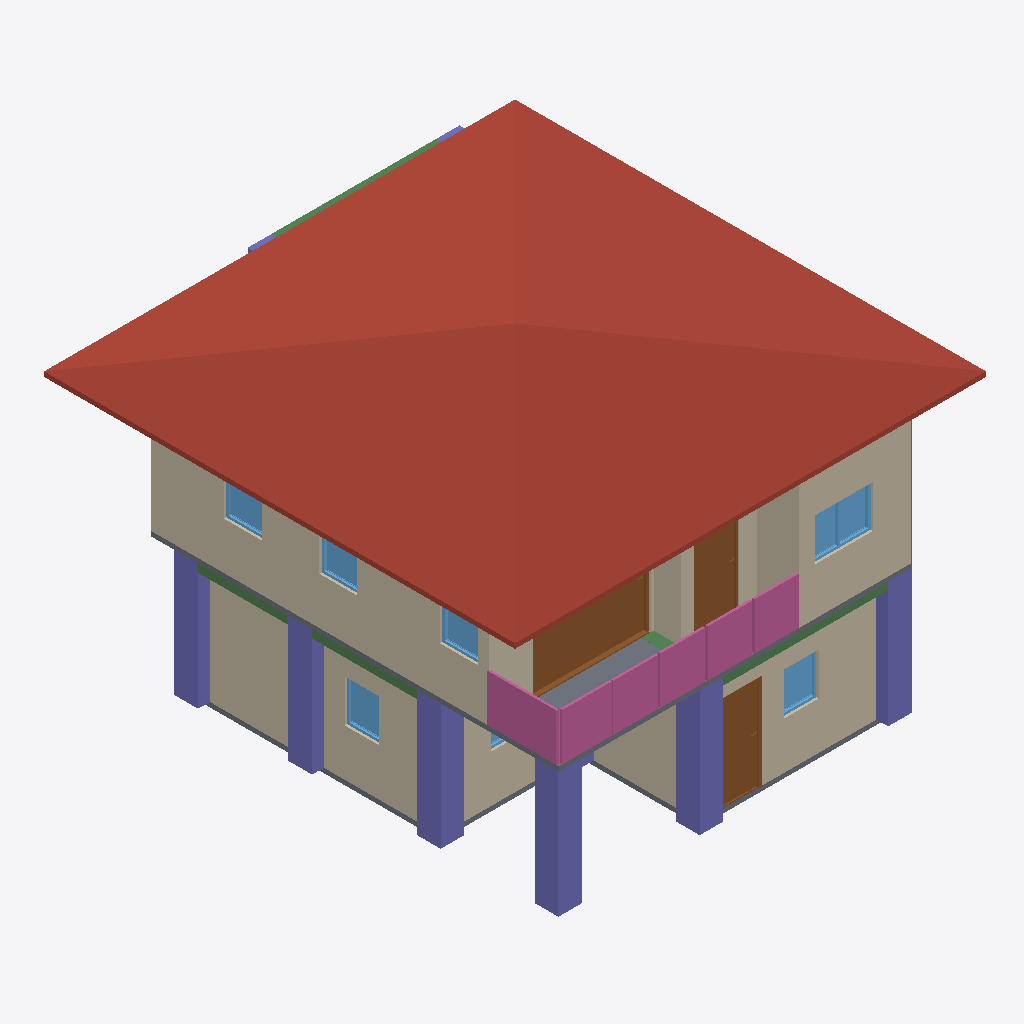
Isometric view of an IFC building model (IFC-SPF (STEP), schema IFC4, length unit metre), seen from the south-west, elements coloured by IFC class: 10 walls (beige), 10 columns (violet), 7 windows (light blue), 4 railings (pink), 4 beams (green), 3 doors (brown), 2 slabs (grey), 1 roof (red-brown).
Extent 10.0 m × 10.1 m × 7.0 m (x, y, z). Storeys (3): GF at 0.00 m; 2F at 3.00 m; ROOF at 6.00 m. Elements (114): 30 IfcColumn, 27 IfcWall, 16 IfcBeam, 13 IfcRailing, 10 IfcDoor, 9 IfcWindow, 5 IfcSlab, 2 IfcStairFlight, 1 IfcCovering, 1 IfcRoof.

HEADER;
FILE_DESCRIPTION(('ViewDefinition[DesignTransferView]'),'2;1');
FILE_NAME('s05-activity.ifc','2026-10-07T15:06:41+08:00',(''),(''),'IfcOpenShell 0.8.5-post1','Bonsai 0.8.5-post1','Nobody');
FILE_SCHEMA(('IFC4'));
ENDSEC;
DATA;
#1=IFCPROJECT('0osC3vcIvA6e6AXs7pqIp1',$,'My Project',$,$,$,$,(#10,#22),#5);
#27=IFCSITE('3JcV7jAL9BWhE_dYa2RXhf',$,'My Site',$,$,#50,$,$,$,$,$,$,$,$);
#33=IFCBUILDING('2AMUMQzYf9WPsn_vkinR8G',$,'My Building',$,$,#56,$,$,$,$,$,$);
#39=IFCBUILDINGSTOREY('11CvMR79XAOP8GZN7lW6OV',$,'GF',$,$,#101,$,$,$,$);
#63=IFCBUILDINGSTOREY('00h8n0az949w1RwUsnTBjj',$,'2F',$,$,#16642,$,$,$,$);
#80=IFCBUILDINGSTOREY('2N$_chRBX4LuJsuaik_e62',$,'ROOF',$,$,#16757,$,$,$,$);
#10192=IFCROOF('0ATLykYC56ufM8fcsU$QV3',$,'Roof',$,$,#16767,#10201,$,$);
#4354=IFCWALL('2XopiwXxj7VvP3bmk0l6lF',$,'Wall',$,$,#16657,#4360,$,$);
#246=IFCWALL('0yXj3mwSX1q8k9Fyixi4mq',$,'Wall',$,$,#561,#252,$,$);
#4712=IFCWALL('1EDBCB29vCwB7_tVgdSG2_',$,'Wall',$,$,#16672,#4718,$,$);
#119=IFCWALL('0i5a1ylqT0c8Y0028As4Y2',$,'Wall',$,$,#11491,#127,$,$);
#7779=IFCDOOR('2Rae0ny0552BGS$IXG$Ndt',$,'Door',$,$,#14999,#7788,$,2.0,2.5,$,.SLIDING_TO_RIGHT.,$);
#16768=IFCCOLUMN('0B5PETy2P3auMsQpcu19JC',$,'Column',$,$,#17128,#16779,$,$);
#4991=IFCSLAB('15Vab6qYzE_vCMZaRZiVqv',$,'Slab',$,$,#16682,#5005,$,$);
#16101=IFCCOLUMN('3vlipEIBzEdv8yfePvGU8l',$,'Column',$,$,#16108,#16112,$,$);
#16012=IFCCOLUMN('3RYwFI6$PDzAXClsf2kgRY',$,'Column',$,$,#16020,#16024,$,$);
#11815=IFCRAILING('24hRxZY4HDYBxqzskksSPa',$,'Railing',$,$,#16722,#11824,$,$);
#11863=IFCRAILING('0la06p4wzElw8L55xxmsno',$,'Railing',$,$,#16732,#11876,$,$);
#16123=IFCCOLUMN('2ujD3BuE50VREpMBiy$ctA',$,'Column',$,$,#16193,#16134,$,$);
#16079=IFCCOLUMN('3KIsXoXSnEQe9m_dx4DTQ5',$,'Column',$,$,#16086,#16090,$,$);
#16035=IFCCOLUMN('1a5UZ_6Nr0suZo4q_iEptj',$,'Column',$,$,#16042,#16046,$,$);
#671=IFCWALL('2oz9Qw0Qr9hBLeTy1zeSEH',$,'Wall',$,$,#11441,#677,$,$);
#271=IFCWALL('3TqAeqemv0rwGMi6MfF_hN',$,'Wall',$,$,#593,#277,$,$);
#1233=IFCDOOR('0Z_inXaOLCZONFd3ty3VsP',$,'Door',$,$,#1431,#1242,$,2.0,0.988938570022583,$,.SINGLE_SWING_LEFT.,$);
#12095=IFCRAILING('2yEJx4Wr1AfuSUgWUGja$4',$,'Railing',$,'FRAMELESS_PANEL',#16742,#12104,$,.USERDEFINED.);
#8067=IFCDOOR('1dF2jmAUv1NhrJ46MvciDO',$,'Door',$,$,#8250,#8076,$,2.0,0.9507302641868591,$,.SINGLE_SWING_LEFT.,$);
#4687=IFCWALL('32ekIi0hHAOBrRuFfrMqKk',$,'Wall',$,$,#16667,#4693,$,$);
#11937=IFCRAILING('2Tw0uzfv16QQvSs2EBF8Uf',$,'Railing',$,'FRAMELESS_PANEL',#16737,#11946,$,.USERDEFINED.);
#4662=IFCWALL('3oBW62fp90aeC86s5sv_ch',$,'Wall',$,$,#16692,#4668,$,$);
#4250=IFCSLAB('1biergzU16PBy47IdbwUTp',$,'Slab',$,$,#4257,#4264,$,$);
#8386=IFCWINDOW('0SAawOWybD19kDjFGpkkJZ',$,'Window',$,$,#8643,#8395,$,0.8999999761581421,1.2343775033950806,$,.DOUBLE_PANEL_VERTICAL.,$);
#5573=IFCWALL('1AatIciLb40xOnLru7t971',$,'Wall',$,$,#16687,#5579,$,$);
#4379=IFCWALL('2Dr0AaD5T4xgQgIw1pNMG5',$,'Wall',$,$,#16662,#4385,$,$);
#16471=IFCBEAM('0Xu3v_hGz5qA1iM5VYV1Rv',$,'Beam',$,$,#16478,#16482,$,$);
#2650=IFCWINDOW('2Ahnr68S172uymUJn_1_kP',$,'Window',$,$,#3706,#2659,$,0.8999999761581421,0.7269591093063354,$,.SINGLE_PANEL.,$);
#3400=IFCWINDOW('0NUTUXNlX2lAgICbcM4X$$',$,'Window',$,$,#3573,#3409,$,0.8999999761581421,0.7276495695114136,$,.SINGLE_PANEL.,$);
#16603=IFCBEAM('0ZlyUt_pLDfRmuNaN2r8fZ',$,'Beam',$,$,#16629,#16614,$,$);
#9295=IFCWINDOW('3VsJD4RWb1FuT4AKJl$GgE',$,'Window',$,$,#9468,#9304,$,0.8999999761581421,0.815241813659668,$,.SINGLE_PANEL.,$);
#8725=IFCWINDOW('0I4DjG6_H3rRmN1VLJKAtj',$,'Window',$,$,#8928,#8734,$,0.8999999761581421,0.8000977039337158,$,.SINGLE_PANEL.,$);
#9010=IFCWINDOW('1yKtE4b7jDWwttZVvYUxHr',$,'Window',$,$,#9213,#9019,$,0.8999999761581421,0.8068282604217529,$,.SINGLE_PANEL.,$);
#17216=IFCBEAM('0NmIEPQGf7_hfeSlJBBvjH',$,'Beam',$,$,#17340,#17227,$,$);
#16449=IFCBEAM('21Lfi3llX2a9JmNXCRkInQ',$,'Beam',$,$,#16456,#16460,$,$);
#16960=IFCCOLUMN('2cVTlTCqT0TuZnrZGxi43g',$,'Column',$,$,#17133,#16971,$,$);
#16813=IFCCOLUMN('23BKPQJbf2$grN8nf6y5hP',$,'Column',$,$,#16820,#16824,$,$);
#16790=IFCCOLUMN('0b7oEl9UL4lg3vyHG6O16i',$,'Column',$,$,#16798,#16802,$,$);
#3707=IFCWINDOW('2XtwqnIqDCZv$I1XXv46Wj',$,'Window',$,$,#3934,#3716,$,0.8999999761581421,1.150243878364563,$,.DOUBLE_PANEL_VERTICAL.,$);
#16390=IFCCOLUMN('269SlBqj56HAA9FC9SviJM',$,'Column',$,$,#16421,#16401,$,$);
ENDSEC;
